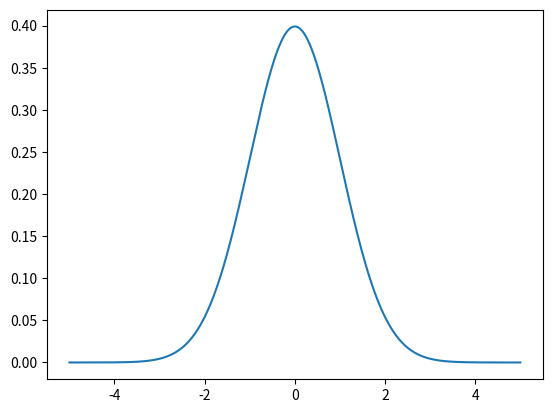

This chart was generated by the following Python code:
import numpy as np
import matplotlib.pyplot as plt

x = np.linspace(-5, 5, 1000)
y = np.exp(-x * x / 2) / np.sqrt(2 * np.pi)

plt.plot(x, y)
plt.show()